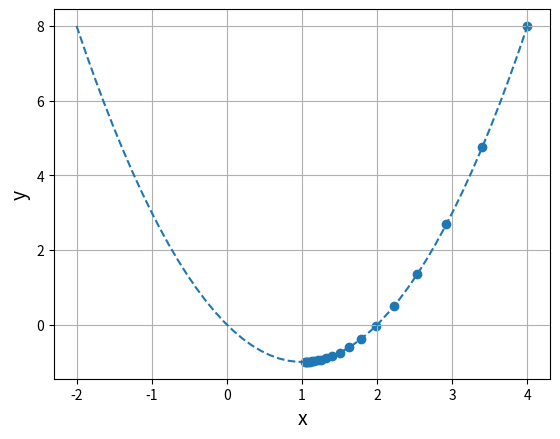

The script that saved this image:
import numpy as np
import  matplotlib.pyplot as plt

def my_func(x):  #计算最小值的函数
    return x**2-2*x

def grad_func(x):  #函数
    return 2*x-2

eta=0.1   #学习系数
x=4.0     #为x设定初始值
record_x=[] #x的记录
record_y=[] #y的记录
for i in range(20): #将x更新20次
    y=my_func(x)
    record_x.append(x)
    record_y.append(y)
    x-=eta*grad_func(x)

x_f=np.linspace(-2,4) #显示范围
y_f=my_func(x_f)

plt.plot(x_f,y_f,linestyle="dashed") #用虚线表示函数
plt.scatter(record_x,record_y)  #显示x与y的记录

plt.xlabel("x",size=14)
plt.ylabel("y",size=14)
plt.grid()

plt.show()
